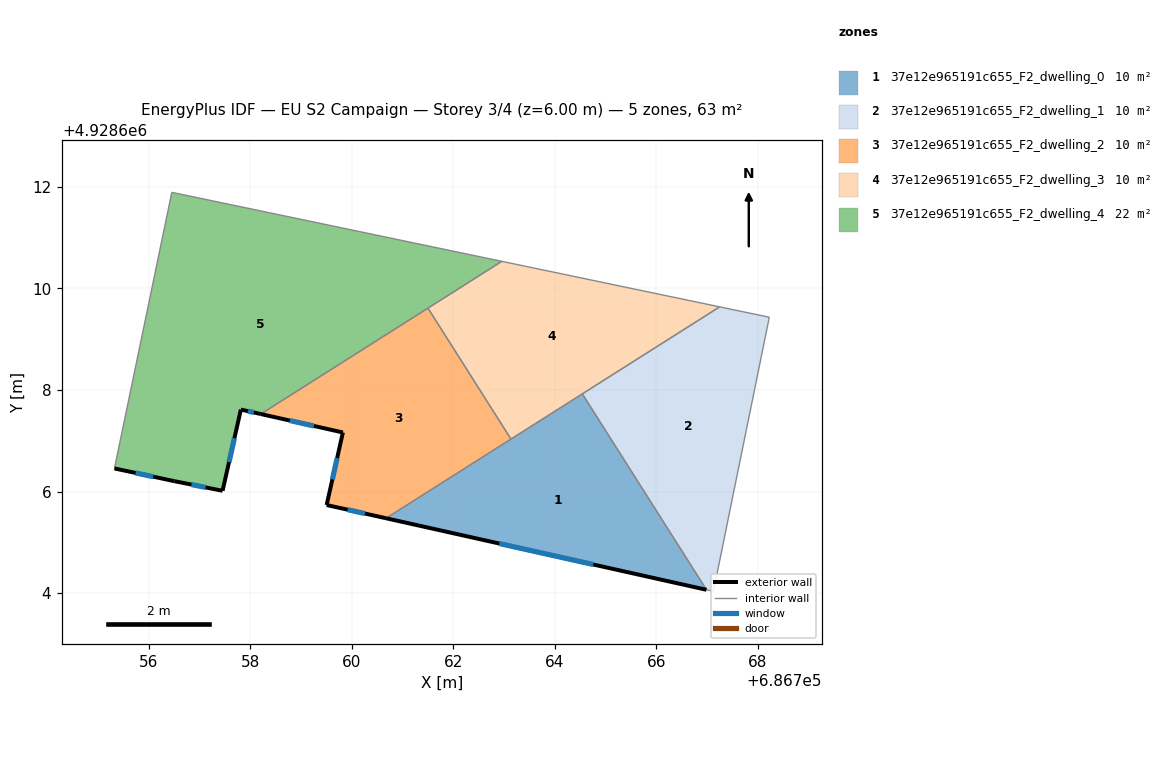
=== STOREY PLAN SPEC (per zone: floor XY polygon, exterior-wall plan segments, windows/doors) ===
zone 1: 37e12e965191c655_F2_dwelling_0  (10.5 m²)
  floor: (686764.55, 4928607.92) (686766.99, 4928604.06) (686760.68, 4928605.47)
  exterior wall: (686760.68, 4928605.47) – (686766.99, 4928604.06)  [6.5 m]
    window: (686762.91, 4928604.98) – (686764.76, 4928604.56)  [1.7 m²]
  interior walls: 3
zone 2: 37e12e965191c655_F2_dwelling_1  (10.5 m²)
  floor: (686768.23, 4928609.43) (686767.13, 4928604.03) (686766.99, 4928604.06) (686764.55, 4928607.92) (686767.25, 4928609.64)
  interior walls: 5
zone 3: 37e12e965191c655_F2_dwelling_2  (10.1 m²)
  floor: (686761.51, 4928609.61) (686763.14, 4928607.03) (686760.68, 4928605.47) (686759.51, 4928605.73) (686759.83, 4928607.16) (686758.21, 4928607.53)
  exterior wall: (686759.51, 4928605.73) – (686760.68, 4928605.47)  [1.2 m]
    window: (686759.92, 4928605.64) – (686760.27, 4928605.57)  [0.3 m²]
  exterior wall: (686759.83, 4928607.16) – (686759.51, 4928605.73)  [1.5 m]
    window: (686759.72, 4928606.66) – (686759.62, 4928606.24)  [0.4 m²]
  exterior wall: (686758.21, 4928607.53) – (686759.83, 4928607.16)  [1.7 m]
    window: (686758.78, 4928607.40) – (686759.26, 4928607.29)  [0.4 m²]
  interior walls: 3
zone 4: 37e12e965191c655_F2_dwelling_3  (10.1 m²)
  floor: (686767.25, 4928609.64) (686763.14, 4928607.03) (686761.51, 4928609.61) (686762.96, 4928610.53)
  interior walls: 5
zone 5: 37e12e965191c655_F2_dwelling_4  (21.7 m²)
  floor: (686762.96, 4928610.53) (686758.21, 4928607.53) (686757.82, 4928607.61) (686757.46, 4928606.01) (686756.51, 4928606.20) (686755.33, 4928606.45) (686756.46, 4928611.89)
  exterior wall: (686757.82, 4928607.61) – (686758.21, 4928607.53)  [0.4 m]
    window: (686757.96, 4928607.58) – (686758.07, 4928607.56)  [0.1 m²]
  exterior wall: (686757.46, 4928606.01) – (686757.82, 4928607.61)  [1.6 m]
    window: (686757.59, 4928606.58) – (686757.69, 4928607.05)  [0.4 m²]
  exterior wall: (686756.51, 4928606.20) – (686757.46, 4928606.01)  [1.0 m]
    window: (686756.84, 4928606.14) – (686757.12, 4928606.08)  [0.3 m²]
  exterior wall: (686755.33, 4928606.45) – (686756.51, 4928606.20)  [1.2 m]
    window: (686755.75, 4928606.37) – (686756.09, 4928606.29)  [0.3 m²]
  interior walls: 4

=== DERIVED (storey summary) ===
Building: EU S2 Campaign
Storey: 3 of 4  (floor level z = 6.00 m)
Storey gross floor area: 62.7 m²
Zones on this storey: 5
  - 37e12e965191c655_F2_dwelling_0: floor 10.5 m²; exterior wall 6.5 m (19.4 m²); 1 window(s) 1.7 m²; WWR 8.6%
  - 37e12e965191c655_F2_dwelling_1: floor 10.5 m²
  - 37e12e965191c655_F2_dwelling_2: floor 10.1 m²; exterior wall 4.3 m (13.0 m²); 3 window(s) 1.1 m²; WWR 8.6%
  - 37e12e965191c655_F2_dwelling_3: floor 10.1 m²
  - 37e12e965191c655_F2_dwelling_4: floor 21.7 m²; exterior wall 4.2 m (12.7 m²); 4 window(s) 1.1 m²; WWR 8.6%
Zone adjacency (shared interzone walls):
  - 37e12e965191c655_F2_dwelling_0 ↔ 37e12e965191c655_F2_dwelling_1
  - 37e12e965191c655_F2_dwelling_0 ↔ 37e12e965191c655_F2_dwelling_2
  - 37e12e965191c655_F2_dwelling_0 ↔ 37e12e965191c655_F2_dwelling_3
  - 37e12e965191c655_F2_dwelling_1 ↔ 37e12e965191c655_F2_dwelling_3
  - 37e12e965191c655_F2_dwelling_2 ↔ 37e12e965191c655_F2_dwelling_3
  - 37e12e965191c655_F2_dwelling_2 ↔ 37e12e965191c655_F2_dwelling_4
  - 37e12e965191c655_F2_dwelling_3 ↔ 37e12e965191c655_F2_dwelling_4